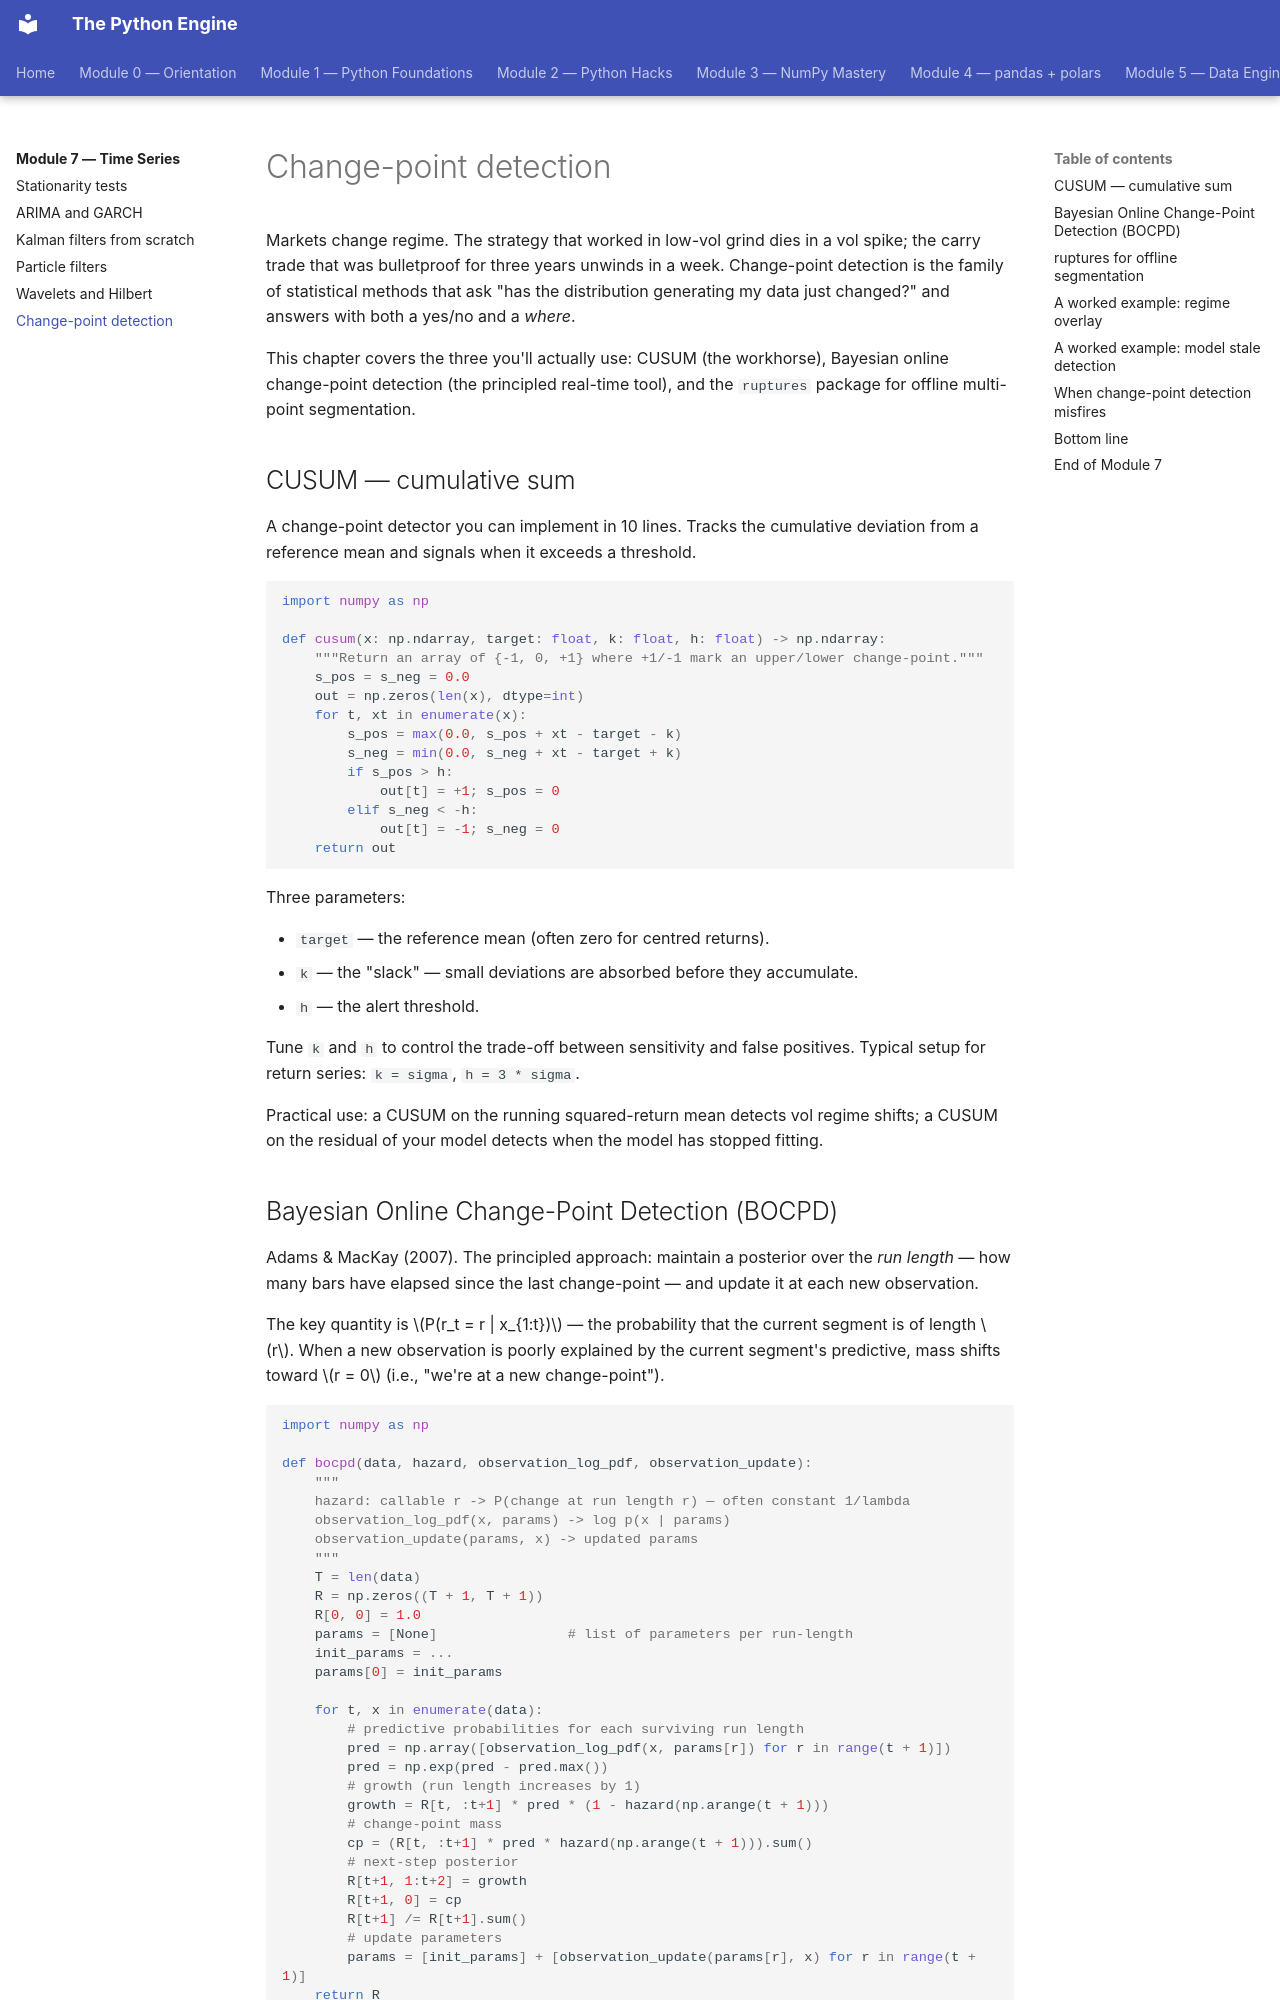

repository: billyribeiro-ux/python-engine · page: 07-time-series/06-change-points/index.html · generator: mkdocs

# Change-point detection

Markets change regime. The strategy that worked in low-vol grind dies in a vol spike; the carry trade that was bulletproof for three years unwinds in a week. Change-point detection is the family of statistical methods that ask "has the distribution generating my data just changed?" and answers with both a yes/no and a *where*.

This chapter covers the three you'll actually use: CUSUM (the workhorse), Bayesian online change-point detection (the principled real-time tool), and the `ruptures` package for offline multi-point segmentation.

## CUSUM — cumulative sum

A change-point detector you can implement in 10 lines. Tracks the cumulative deviation from a reference mean and signals when it exceeds a threshold.

```python
import numpy as np

def cusum(x: np.ndarray, target: float, k: float, h: float) -> np.ndarray:
    """Return an array of {-1, 0, +1} where +1/-1 mark an upper/lower change-point."""
    s_pos = s_neg = 0.0
    out = np.zeros(len(x), dtype=int)
    for t, xt in enumerate(x):
        s_pos = max(0.0, s_pos + xt - target - k)
        s_neg = min(0.0, s_neg + xt - target + k)
        if s_pos > h:
            out[t] = +1; s_pos = 0
        elif s_neg < -h:
            out[t] = -1; s_neg = 0
    return out
```

Three parameters:

- `target` — the reference mean (often zero for centred returns).
- `k` — the "slack" — small deviations are absorbed before they accumulate.
- `h` — the alert threshold.

Tune `k` and `h` to control the trade-off between sensitivity and false positives. Typical setup for return series: `k = sigma`, `h = 3 * sigma`.

Practical use: a CUSUM on the running squared-return mean detects vol regime shifts; a CUSUM on the residual of your model detects when the model has stopped fitting.
